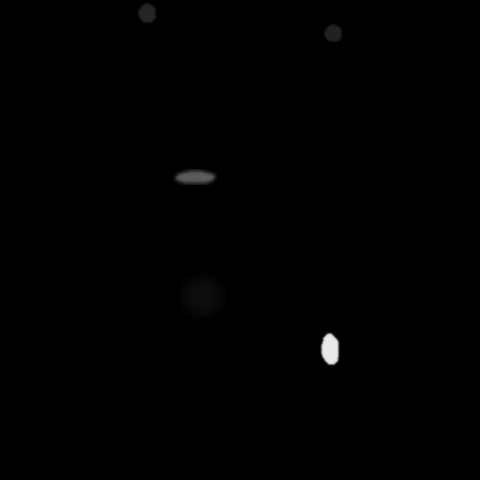

Values plotted in this chart, from the file beside it:
x, y, ra, rb, theta, brightness, blur
201, 295, 22, 21, 0.03491, 58, 6
332, 32, 20, 7, 0.7679, 92, 1
146, 12, 21, 7, 0.9076, 97, 1
329, 348, 9, 17, 2.88, 243, 1
194, 176, 7, 21, 1.501, 153, 2
